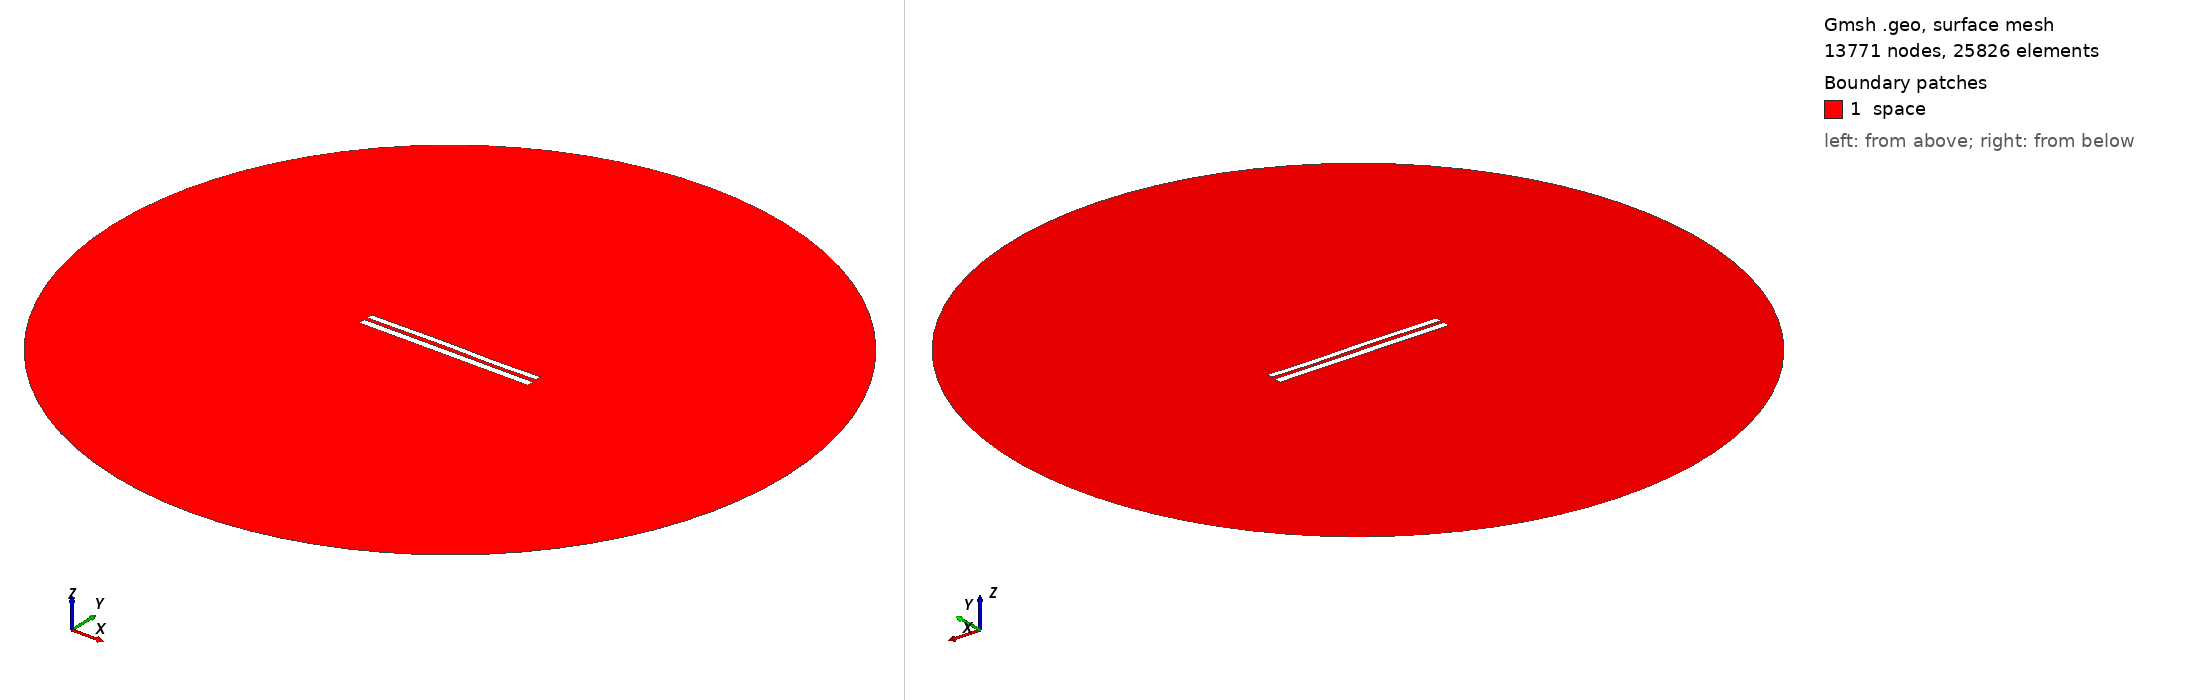

Gmsh geometry script, surface-meshed: 13771 nodes, 25826 surface elements. Boundary patches (legend numbers): 1 space. Left view from above one corner, right view from below the opposite corner. Legend entries are the model's physical surfaces. The drawing asked Gmsh for element sizes between 1% and 20% of the model's largest extent; the script's own settings can give other sizes.

=== 7972.geo (drawn) ===
//---------------------------------------
// Geometry kernel
//---------------------------------------

SetFactory("OpenCASCADE");



//---------------------------------------
// Parameters of the geometry
//---------------------------------------

// Overetch of the upper plate
overetch = 0.25;

// Distance between the plates
distance = 2.0;

// Discretization over the x axis (for the deformation)
nx = 50; 

// Length of the plate
L = 100 - overetch; 

// Number of modes
n = 4; 

// 1st mode coefficient
coeff(1) = 0.07499999999999998;
beta(1) = 0.596864 * 3.1415926535 / L;

// 2nd mode coefficient
coeff(2) = 0.07499999999999998;
beta(2) = 1.49418 * 3.1415926535 / L;

// 3rd mode coefficient
coeff(3) = 0.15;
beta(3) = 2.50025 * 3.1415926535 / L;

// 4th mode coefficient
coeff(4) = -0.075;
beta(4) = 3.49999 * 3.1415926535 / L;



//---------------------------------------
// Upper plate (deformed rectangle)
//---------------------------------------

// Coordiantes of the upper plate
xmin = -50;
xmax = 50 - overetch;

// Height of the upper plate
yheight = 4 - 2 * overetch;

// Indexes of the points
UpperID[] = {};
LowerID[] = {};
LeftID[] = {};
RightID[] = {};

// Point index
p = 1;

// Horizontal edges
For i In {1:nx}
    x = xmin + (i-1)*(xmax - xmin)/(nx-1);

    y_bottom = distance / 2 + overetch;
    For j In {1:n}
        C = (Cosh(beta(j)*L) + Cos(beta(j)*L)) / (Sinh(beta(j)*L) + Sin(beta(j)*L));
        y_bottom  = y_bottom + coeff(j) * (Cosh(beta(j)*(x+50)) - Cos(beta(j)*(x+50)) - C * (Sinh(beta(j)*(x+50)) - Sin(beta(j)*(x+50))));
    EndFor

    y_top = y_bottom + yheight;

    Point(p) = {x, y_top, 0, 1.0};
    UpperID[i] = p;
    p = p + 1;

    Point(p) = {x, y_bottom, 0, 1.0};
    LowerID[i] = p;
    p = p + 1;
EndFor

// Create point lists
UpperPts[] = {}; LowerPts[] = {};
For i In {1:nx}
  UpperPts[] += {UpperID[i]};
  LowerPts[] += {LowerID[i]};
EndFor

// Build splines
Spline(1) = {UpperPts[]};
Spline(2) = {LowerPts[]};
Line(3) = {LowerPts[nx-1], UpperPts[nx-1]};
Line(4) = {LowerPts[0], UpperPts[0]};

// Build the plane surface
Curve Loop(1) = {2, 3, -1, -4};
Plane Surface(1) = {1};



//---------------------------------------
// Lower plate (rectangle)
//---------------------------------------

// Vertices
Point(1001) = {-50, -1, 0, 1.0};
Point(1002) = { 50, -1, 0, 1.0};
Point(1003) = { 50,  -5, 0, 1.0};
Point(1004) = {-50,  -5, 0, 1.0};

// Edges
Line(5) = {1001, 1002};
Line(6) = {1002, 1003};
Line(7) = {1003, 1004};
Line(8) = {1004, 1001};

// Plane surface
Line Loop(2) = {5, 6, 7, 8};
Plane Surface(2) = {2}; 



//---------------------------------------
// Outer (fictious) boundary
//---------------------------------------

// Points
Point(1005) = {0, 0, 0};       // Center
Point(1006) = {200, 0, 0};     // Start point
Point(1007) = {0, 200, 0};     // 90 degrees
Point(1008) = {-200, 0, 0};    // 180 degrees
Point(1009) = {0, -200, 0};    // 270 degrees

// Circle arcs (each needs start, center, end)
Circle(9) = {1006, 1005, 1007};
Circle(10) = {1007, 1005, 1008};
Circle(11) = {1008, 1005, 1009};
Circle(12) = {1009, 1005, 1006};

// Plane surface for the entire domain
Curve Loop(3) = {9, 10, 11, 12};
Surface(3) = {3};

// Subtract the plates from the whole domain to obtain the actual domain where we want to solve the equations
BooleanDifference{ Surface{3}; Delete; }{ Surface{1}; Surface{2}; Delete; }




//---------------------------------------
// Transfinite Lines/Curves
//---------------------------------------

// Set the number of points on the boundaries
r = 7;

// Plates
Transfinite Curve {1, 2} = 50*r Using Progression 1;
Transfinite Curve {3, 4} = 2*r Using Progression 1;
Transfinite Line {5, 7} = 50*r Using Progression 1;
Transfinite Line {6, 8} = 2*r Using Progression 1;

// Outer boundary
Transfinite Line {9, 10, 11, 12} = 20 Using Progression 1;



//---------------------------------------
// Physical groups
//---------------------------------------                

// Physical curves (boundaries)
Physical Line("force_segment", 10) = {2};
Physical Line("upper_plate", 11) = {1, 3, 4};
Physical Line("lower_plate", 12) = {5, 6, 7, 8};
Physical Line("boundary", 20) = {9, 10, 11, 12};

// Physical Surfaces
Physical Surface("space", 30) = {3};



//---------------------------------------
// 6. Generate the Mesh
//---------------------------------------

// 2D mesh generation
Mesh 2;
